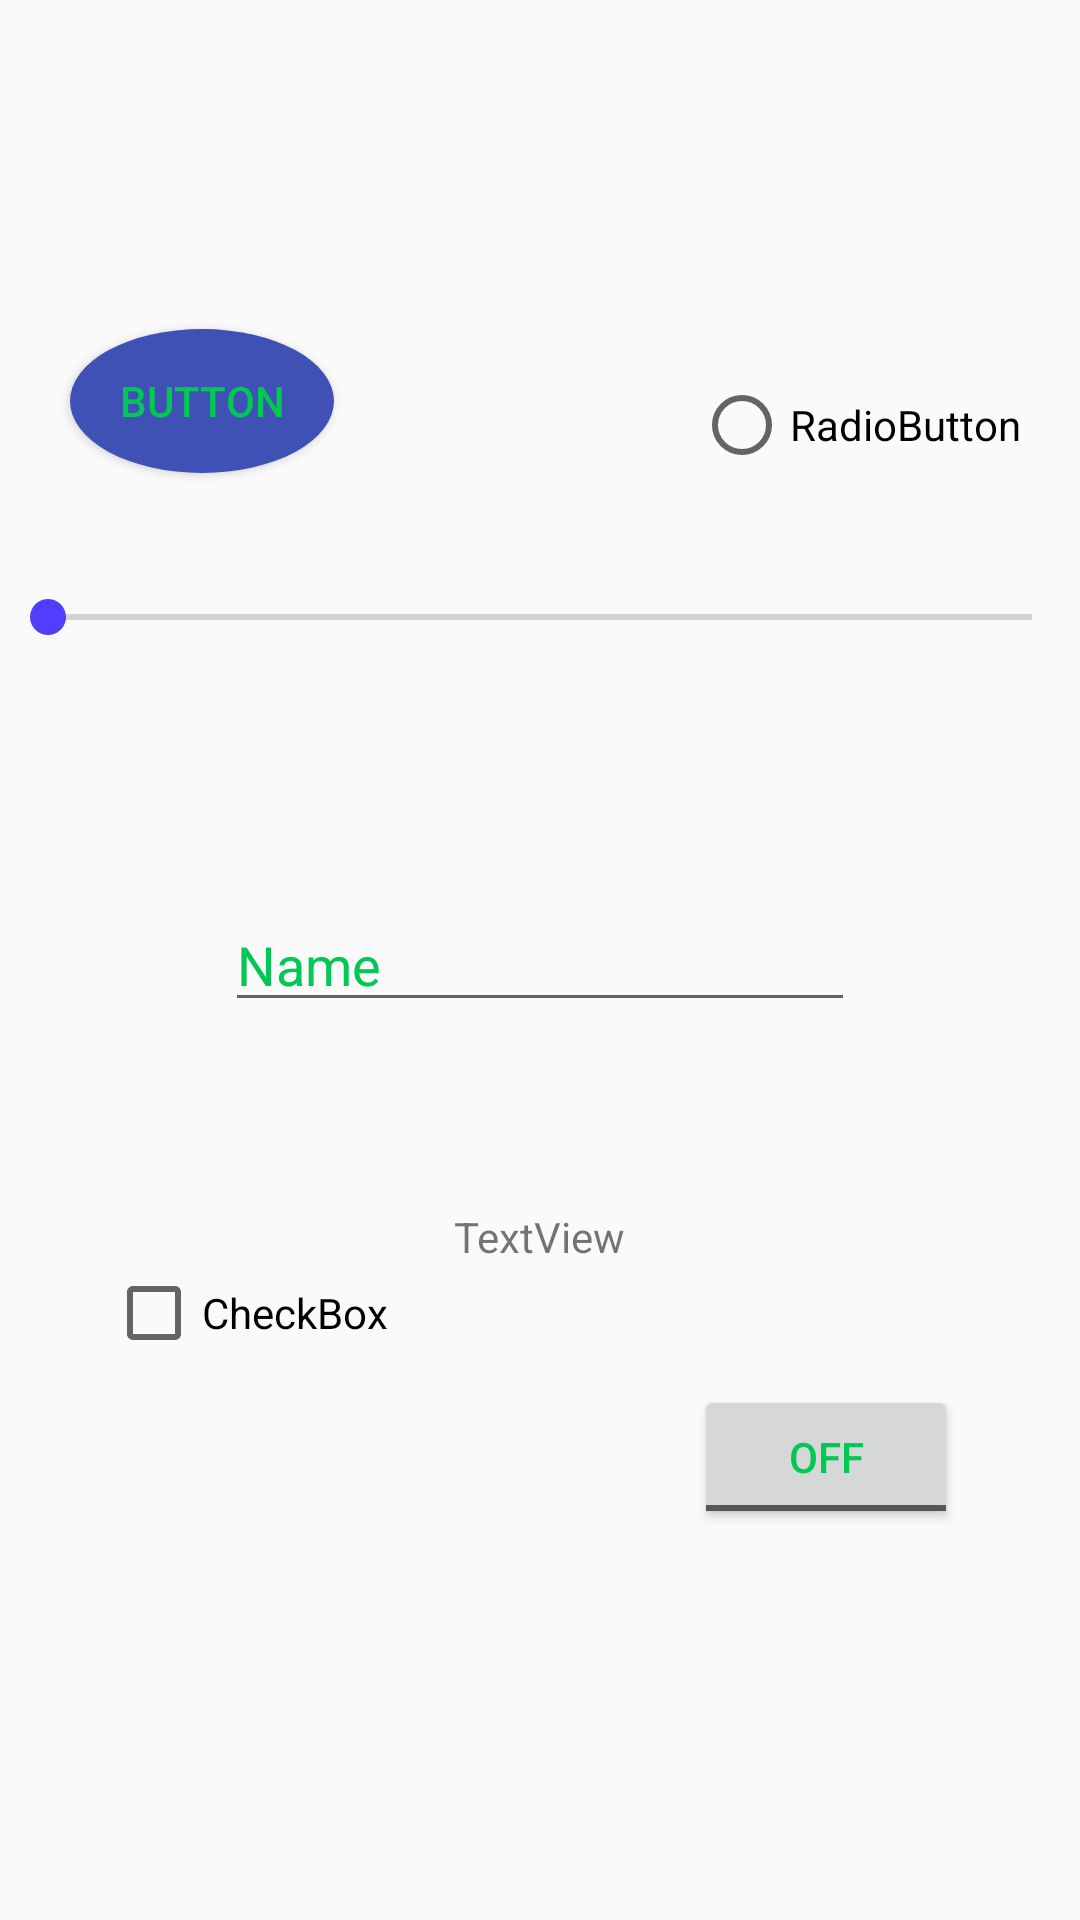

Reconstruct the res/layout file that produces this screen, plus the resources it refers to.
<!-- AndroidManifest.xml: application theme AppTheme -->
<!-- res/layout/activity_main.xml -->
<?xml version="1.0" encoding="utf-8"?>
<RelativeLayout xmlns:android="http://schemas.android.com/apk/res/android"
    xmlns:app="http://schemas.android.com/apk/res-auto"
    xmlns:tools="http://schemas.android.com/tools"
    android:layout_width="match_parent"
    android:layout_height="match_parent"
    tools:context="com.keychain.mdtheme.MainActivity">

    <TextView
        android:layout_width="wrap_content"
        android:layout_height="wrap_content"
        android:text="Hello World!"
        style="@style/textViewStyle"
        android:visibility="invisible"
        android:id="@+id/textView" />

    <SeekBar
        android:id="@+id/seekBar"
        android:layout_width="match_parent"
        android:layout_height="wrap_content"
        android:layout_below="@+id/textView"
        android:layout_centerHorizontal="true"
        android:layout_marginTop="110dp" />

    <EditText
        android:id="@+id/editText"
        android:layout_width="wrap_content"
        android:layout_height="wrap_content"
        android:ems="10"
        android:inputType="textPersonName"
        android:text="Name"
        android:layout_centerVertical="true"
        android:layout_centerHorizontal="true" />

    <TextView
        android:id="@+id/textView2"
        android:layout_width="wrap_content"
        android:layout_height="wrap_content"
        android:layout_below="@+id/editText"
        android:layout_centerHorizontal="true"
        android:layout_marginTop="62dp"
        android:text="TextView" />

    <ToggleButton
        android:id="@+id/toggleButton"
        android:layout_width="wrap_content"
        android:layout_height="wrap_content"
        android:layout_below="@+id/textView2"
        android:layout_marginStart="23dp"
        android:layout_marginTop="40dp"
        android:layout_toEndOf="@+id/textView2"
        android:text="ToggleButton" />

    <CheckBox
        android:id="@+id/checkBox"
        android:layout_width="wrap_content"
        android:layout_height="wrap_content"
        android:layout_below="@+id/textView2"
        android:layout_marginEnd="22dp"
        android:layout_toStartOf="@+id/textView2"
        android:text="CheckBox" />

    <RadioButton
        android:id="@+id/radioButton"
        android:layout_width="wrap_content"
        android:layout_height="wrap_content"
        android:layout_alignStart="@+id/toggleButton"
        android:layout_below="@+id/textView"
        android:layout_marginTop="39dp"
        android:text="RadioButton" />

    <Button
        android:id="@+id/button"
        android:layout_width="wrap_content"
        android:layout_height="wrap_content"
        android:layout_alignBottom="@+id/radioButton"
        android:layout_alignEnd="@+id/checkBox"
        android:layout_marginEnd="18dp"
        android:text="Button"
        android:clickable="true"
        android:background="@drawable/my_own_animation"/>

</RelativeLayout>
<!-- resources referenced by this layout -->
<resources>
  <!-- drawable my_own_animation (drawable) -->
  <ripple xmlns:android="http://schemas.android.com/apk/res/android"
      android:color="?android:colorControlHighlight">
  
      <item android:id="@+id/mask">
  
          <shape android:shape="oval">
              <solid
                  android:color="@color/colorPrimary"/>
          </shape>
      </item>
  
  </ripple>
  <style name="textViewStyle">
          <item name="android:layout_width">match_parent</item>
          <item name="android:layout_height">match_parent</item>
          <item name="android:elevation">20dp</item>
          <item name="android:gravity">center_horizontal</item>
          <item name="android:padding">10dp</item>
          <item name="android:background">#ff4081</item>
          <item name="android:textColor">#3d5afe</item>
          <item name="android:textSize">50sp</item>
      </style>
  <style name="AppTheme" parent="Theme.AppCompat.Light">
          
          <item name="colorPrimary">@color/colorPrimary</item>
          <item name="colorPrimaryDark">@color/colorPrimaryDark</item>
          <item name="colorAccent">@color/colorAccent</item>
          <item name="android:textColorPrimary">@color/text_primary_color</item>
      </style>
  <color name="colorPrimary">#3F51B5</color>
  <color name="colorPrimaryDark">#303F9F</color>
  <color name="colorAccent">#533dfc</color>
  <color name="text_primary_color">#00c853</color>
</resources>
